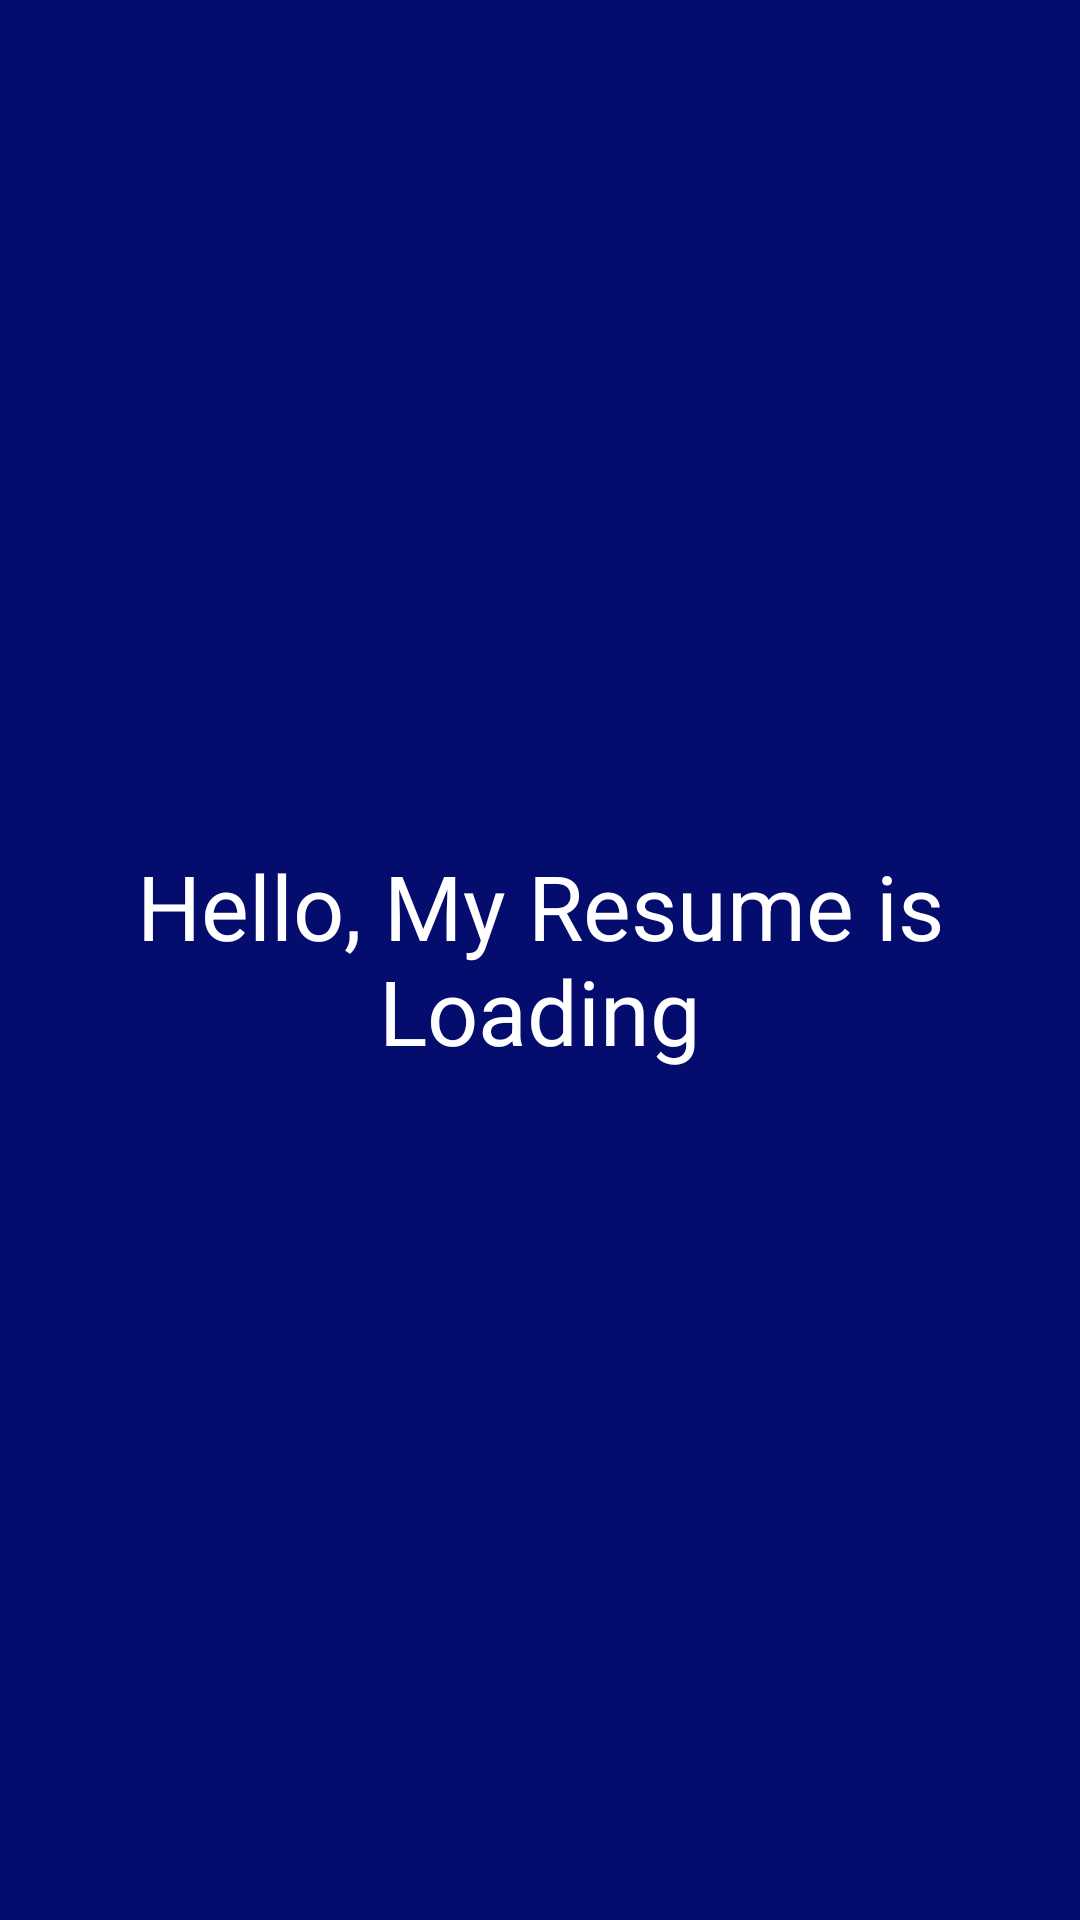

Write the Android layout XML for this screen, with the resource values it uses.
<!-- AndroidManifest.xml: application theme Theme.MyResume -->
<!-- res/layout/activity_splash_screen.xml -->
<?xml version="1.0" encoding="utf-8"?>
<androidx.constraintlayout.widget.ConstraintLayout xmlns:android="http://schemas.android.com/apk/res/android"
    xmlns:app="http://schemas.android.com/apk/res-auto"
    xmlns:tools="http://schemas.android.com/tools"
    android:id="@+id/main"
    android:layout_width="match_parent"
    android:layout_height="match_parent"
    android:background="#040D6D"
    tools:context=".Splash_screen">

    <TextView
        android:layout_width="wrap_content"
        android:layout_height="wrap_content"
        android:id="@+id/textViewSplashscreen"
        android:gravity="center"
        android:text="Hello, My Resume is Loading"
        android:textColor="@color/white"
        android:textSize="30sp"
        app:layout_constraintBottom_toBottomOf="parent"
        app:layout_constraintEnd_toEndOf="parent"
        app:layout_constraintStart_toStartOf="parent"
        app:layout_constraintTop_toTopOf="parent"
        app:layout_constraintVertical_bias="0.499" />

</androidx.constraintlayout.widget.ConstraintLayout>
<!-- resources referenced by this layout -->
<resources>
  <color name="white">#FFFFFFFF</color>
  <style name="Theme.MyResume" parent="Base.Theme.MyResume" />
  <style name="Base.Theme.MyResume" parent="Theme.Material3.DayNight.NoActionBar">
          
          
  
      </style>
</resources>
